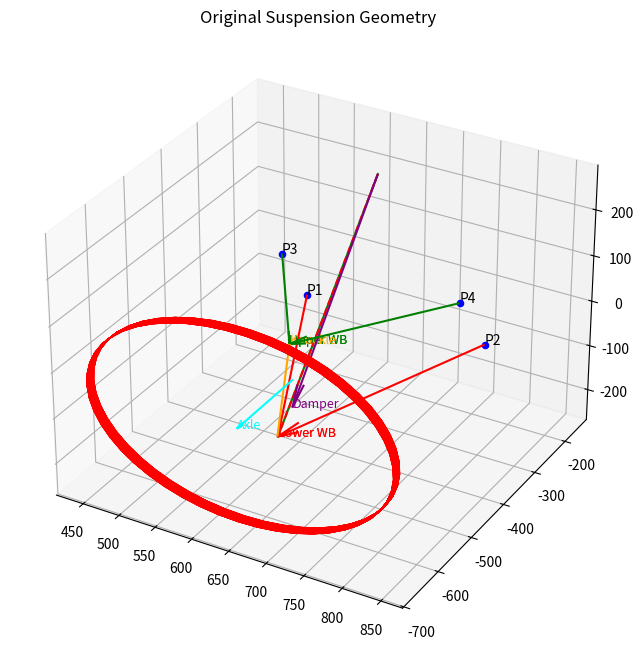

This chart was generated by the following Python code: (Note: this script raises an exception after producing the figure.)
import numpy as np
import matplotlib.pyplot as plt
from mpl_toolkits.mplot3d import Axes3D
import matplotlib.animation as animation


# --- Geometry dictionary (placeholder values) ---
geometry = {
    "lower_wishbone": {
        "pivot_1": [500.928, -166.143, -132.921],
        "pivot_2": [750.830, -164.172, -132.921],
        "outboard": [645.103, -555.018, -125.19]
    },
    "upper_wishbone": {
        "pivot_1": [510.756, -261, 25.28],
        "pivot_2": [755.668, -261,25.28],
        "outboard": [645.103, -520.624, 53.465]
    },
    "damper": {
        "chassis_mount": [645, -265, 260],
        "wishbone_mount": [644.081, -511.323, -91.76]
    },
    "tie_rod": {
        "rack_mount": [579.443, -273.296, -66.932],
        "knuckle_link": [574.947, -544.567, -67.189]
    },
    "knuckle": {
        "lower_wishbone_connection": [644.481, -555.018, -125.19],
        "upper_wishbone_connection": [645.103, -520.624, 53.465],
        "tie_rod_connection":  [574.947, -544.567, -67.189]
    },
    "wheel_axle": {
        "axle_knuckle": [645.103, -511.323, -29.721],
        "axle_wheel": [645.103, -667, -29.721]
    },
    "wheel": {
        "center": [645.103, -649.736, -29.721], 
        "top": [645.103, -649.736, 173.479], 
        "bottom": [645.103, -649.736, -232.921]
        
    }, 
    "contact_patch":{
        "front_inboard": [0, 0, 0], 
        "front_outbaord": [], 
        "back_inbaord":[],
        "back_outbaord": [] 
       
    }, 
    "rocker": {
        "damper_mount":[644.531, -359.541, 123.250], 
        "chasis_mount": [645.103, -265, 69], 
        "ARB_mount": [644.531, -312.945, 79.888], 
        "pushrod_mount":[644.531, -360.438, 91.263]
    }
}

# --- Constants ---
boundary = 5
initial_guess = 0
max_iterations = 1000

# --- Extract geometry vectors ---
axle_knuckle = geometry["wheel_axle"]["axle_knuckle"]
axle_wheel = geometry["wheel_axle"]["axle_wheel"]
wheel_top  = geometry ["wheel"]["top"]
wheel_bottom = geometry ["wheel"]["bottom"]
wheel_center = geometry["wheel"]["center"]

damp_lwb_mt = geometry["damper"]["wishbone_mount"]
damp_chassis_mt = geometry["damper"]["chassis_mount"]
damper_mount = geometry["rocker"]["pushrod_mount"]
P1 = geometry["lower_wishbone"]["pivot_1"]
P2 = geometry["lower_wishbone"]["pivot_2"]
P3 = geometry["upper_wishbone"]["pivot_1"]
P4 = geometry["upper_wishbone"]["pivot_2"]

lwb_outboard_coord = geometry["lower_wishbone"]["outboard"]
uwb_outboard_coord = geometry["upper_wishbone"]["outboard"]

lwb_knuckle = geometry["knuckle"]["lower_wishbone_connection"]
uwb_knuckle = geometry["knuckle"]["upper_wishbone_connection"]
knuckle_v = np.array(uwb_knuckle) - np.array(lwb_knuckle)

lw_wishbone_v = np.array(lwb_outboard_coord) - np.array(P1)
uw_wishbone_v = np.array(uwb_outboard_coord) - np.array(P3)

uwb_rot_axis = np.array(P3) - np.array(P4)
uwb_pivot = P3

lwb_rot_axis = np.array(P2) - np.array(P1)
lwb_pivot = P1

outboard_damp_mt = np.array(damp_lwb_mt) - np.array(P1)
axle_v = np.array(axle_wheel) - np.array(axle_knuckle)
len_axle_uwb = np.array(uwb_outboard_coord) - np.array(axle_knuckle)
wheel_v = np.array(wheel_top) - np.array(wheel_bottom)



# --- Main simulation ---
def main():

    # --- Lengths ---
    global damper_length
    damper_length = length_calc(damp_chassis_mt, lwb_outboard_coord)
    global knuckle_length
    knuckle_length = length_calc(lwb_knuckle, uwb_knuckle)
    fig = plt.figure(figsize=(10, 8))
    ax = fig.add_subplot(111, projection='3d')

    print (f"original damper length is: {damper_length}")

    changed_damper_length = input("What is the length of the damper you want to simulate?\n")
    clean_input_damp_len = float(changed_damper_length.strip())

    new_lwb_outboard = move_damp_mt(clean_input_damp_len, lwb_outboard_coord, P1, P2)

    new_uwb_outboard = move_damp_mt(clean_input_damp_len, uwb_outboard_coord, P3, P4)


    new_damper_mount = move_damp_mt(clean_input_damp_len, damp_lwb_mt, P1, P2)

    angle_change_damper = angle_finder(np.array(damp_lwb_mt) - np.array(P1), np.array(new_damper_mount) - np.array(P1))

    upd_knuckle_v = np.array(new_uwb_outboard) - np.array(new_lwb_outboard)
    delta_kingpin_angle = angle_finder(upd_knuckle_v, knuckle_v)
    print(f"Change in camber is: {delta_kingpin_angle * (180/np.pi)} degrees")

    knuckle_bottom_to_axle = length_calc(lwb_knuckle, axle_knuckle)
    dir_upd_knuckle_v = upd_knuckle_v / np.linalg.norm(upd_knuckle_v)
    new_knuckle_axle = new_lwb_outboard + dir_upd_knuckle_v * knuckle_bottom_to_axle


    axle_change_v = new_knuckle_axle - np.array(axle_knuckle)
    knuckle_dir_old = np.array(uwb_knuckle) - np.array(lwb_knuckle)
    knuckle_dir_new = np.array(new_uwb_outboard) - np.array(new_lwb_outboard)
    rotation_axis = np.cross(knuckle_dir_old, knuckle_dir_new)    
    rotation_axis /= np.linalg.norm(rotation_axis)

    theta = angle_finder(knuckle_dir_old, knuckle_dir_new)

    axle_wheel_local = np.array(axle_wheel) - np.array(axle_knuckle)
    rotated_axle_wheel_local = rodriguez_rotation(axle_wheel_local, rotation_axis, theta)
    upd_axle_wheel = new_knuckle_axle + rotated_axle_wheel_local
    upd_axle_v = upd_axle_wheel - new_knuckle_axle
    upd_unit_wheel_v_perp = upd_axle_v / np.linalg.norm(upd_axle_v)
    wheel_width =  length_calc(wheel_center, axle_wheel)
    upd_wheel_centre = upd_axle_wheel + upd_unit_wheel_v_perp * wheel_width

    wheel_top_local = np.array(wheel_top) - np.array(axle_wheel)
    wheel_bottom_local = np.array(wheel_bottom) - np.array(axle_wheel)

    rotated_top_local = rodriguez_rotation(wheel_top_local, rotation_axis, theta)
    rotated_bottom_local = rodriguez_rotation(wheel_bottom_local, rotation_axis, theta)

    upd_wheel_top = upd_axle_wheel + rotated_top_local
    upd_wheel_bottom = upd_axle_wheel + rotated_bottom_local
    plot_points_and_dampers(new_lwb_outboard, ax)
    plot_initial_vectors(ax)
    plot_final_vectors(ax, new_lwb_outboard, new_uwb_outboard, new_damper_mount, new_knuckle_axle, upd_axle_wheel, upd_wheel_centre)
    plt.show()






    return new_lwb_outboard
   
def simulate_geometry(changed_damper_length):
    new_lwb_outboard = move_damp_mt(changed_damper_length, lwb_outboard_coord, P1, P2)
    new_uwb_outboard = move_damp_mt(changed_damper_length, uwb_outboard_coord, P3, P4)
    new_damper_mount = move_damp_mt(changed_damper_length, damp_lwb_mt, P1, P2)

    upd_knuckle_v = np.array(new_uwb_outboard) - np.array(new_lwb_outboard)
    knuckle_bottom_to_axle = length_calc(lwb_knuckle, axle_knuckle)
    dir_upd_knuckle_v = upd_knuckle_v / np.linalg.norm(upd_knuckle_v)
    new_knuckle_axle = new_lwb_outboard + dir_upd_knuckle_v * knuckle_bottom_to_axle

    knuckle_dir_old = np.array(uwb_knuckle) - np.array(lwb_knuckle)
    knuckle_dir_new = np.array(new_uwb_outboard) - np.array(new_lwb_outboard)
    rotation_axis = np.cross(knuckle_dir_old, knuckle_dir_new)
    rotation_axis /= np.linalg.norm(rotation_axis)
    theta = angle_finder(knuckle_dir_old, knuckle_dir_new)

    axle_wheel_local = np.array(axle_wheel) - np.array(axle_knuckle)
    rotated_axle_wheel_local = rodriguez_rotation(axle_wheel_local, rotation_axis, theta)
    upd_axle_wheel = new_knuckle_axle + rotated_axle_wheel_local
    upd_axle_v = upd_axle_wheel - new_knuckle_axle
    upd_unit_wheel_v_perp = upd_axle_v / np.linalg.norm(upd_axle_v)
    wheel_width = length_calc(wheel_center, axle_wheel)
    upd_wheel_centre = upd_axle_wheel + upd_unit_wheel_v_perp * wheel_width

    delta_kingpin_angle = angle_finder(np.array(uwb_knuckle) - np.array(lwb_knuckle),
                                   np.array(new_uwb_outboard) - np.array(new_lwb_outboard))
    camber_deg = np.degrees(delta_kingpin_angle)
    return new_lwb_outboard, new_uwb_outboard, new_damper_mount, new_knuckle_axle, upd_axle_wheel, upd_wheel_centre, camber_deg


# --- Rotation functions ---

def vector_rotator(vector1, new_vector1, pivot_pt, end_pt):
    a = vector1 / np.linalg.norm(vector1)
    b = new_vector1 / np.linalg.norm(new_vector1)
    cross = np.cross(a, b)
    norm_cross = np.linalg.norm(cross)

    if norm_cross < 1e-8:
        if np.dot(a, b) > 0:
            R = np.eye(3)
        else:
            perp = np.array([1, 0, 0]) if abs(a[0]) < 0.9 else np.array([0, 1, 0])
            axis = np.cross(a, perp)
            axis /= np.linalg.norm(axis)
            R = rodriguez_rotation_matrix(axis, np.pi)
    else:
        axis = cross / norm_cross
        theta = np.arctan2(norm_cross, np.dot(a, b))
        kx = np.array([[0, -axis[2], axis[1]],
                       [axis[2], 0, -axis[0]],
                       [-axis[1], axis[0], 0]])
        R = np.eye(3) + np.sin(theta) * kx + (1 - np.cos(theta)) * (kx @ kx)

    return pivot_pt + R @ (end_pt - pivot_pt)


def rodriguez_rotation(vector, rot_axis, theta_rad):
    k = rot_axis / np.linalg.norm(rot_axis)
    v = vector
    return v * np.cos(theta_rad) + np.cross(k, v) * np.sin(theta_rad) + k * np.dot(k, v) * (1 - np.cos(theta_rad))


def rodriguez_rotation_matrix(axis, theta):
    kx = np.array([[0, -axis[2], axis[1]],
                   [axis[2], 0, -axis[0]],
                   [-axis[1], axis[0], 0]])
    return np.eye(3) + np.sin(theta) * kx + (1 - np.cos(theta)) * (kx @ kx)

# --- Utility functions ---
def length_calc(a, b):
    a = np.array(a, dtype=float)
    b = np.array(b, dtype=float)
    while len(a) < 3:
        a = np.append(a, 0.0)
    while len(b) < 3:
        b = np.append(b, 0.0)
    return np.linalg.norm(b - a)

def angle_finder(v1, v2):
    return np.arccos(np.clip(np.dot(v1, v2) / (np.linalg.norm(v1) * np.linalg.norm(v2)), -1.0, 1.0))



def plot_cylinder_along_vector(ax, start_point, end_point, radius, resolution=50, color='black', alpha=1):
    # Vector from start to end
    v = np.array(end_point) - np.array(start_point)
    height = np.linalg.norm(v)
    v_unit = v / height

    # Create orthonormal basis
    not_v = np.array([1, 0, 0]) if abs(v_unit[0]) < 0.9 else np.array([0, 1, 0])
    n1 = np.cross(v_unit, not_v)
    n1 /= np.linalg.norm(n1)
    n2 = np.cross(v_unit, n1)

    # Create circle in XY plane
    theta = np.linspace(0, 2 * np.pi, resolution)
    circle = np.array([radius * np.cos(theta), radius * np.sin(theta), np.zeros_like(theta)])

    # Sweep circle along vector
    z = np.linspace(0, height, resolution)
    cylinder = np.zeros((3, resolution, resolution))
    for i in range(resolution):
        point = start_point + v_unit * z[i]
        cylinder[:, i, :] = point[:, None] + n1[:, None] * circle[0] + n2[:, None] * circle[1]

    # Plot surface
    ax.plot_surface(cylinder[0], cylinder[1], cylinder[2], color=color, alpha=alpha, edgecolor='red')

def shortest_length_calc(point, vec_pt_1, vec_pt_2):
    Point = np.array(point)
    A = np.array(vec_pt_1)
    B = np.array(vec_pt_2)
    pivot_vector = B - A
    pivot_unit = pivot_vector / np.linalg.norm(pivot_vector)
    AP = Point - A
    proj_length = np.dot(AP, pivot_unit)
    proj_point = A + proj_length * pivot_unit
    radius_vector = proj_point - Point
    radius_length = np.linalg.norm(radius_vector)
    return radius_vector, radius_length


def move_damp_mt(changed_damper_length, damp_lwb_mount, pivot_pt1, pivot_pt2):
    # Define pivot axis
    A = np.array(pivot_pt1)
    B = np.array(pivot_pt2)
    axis = B - A
    axis_unit = axis / np.linalg.norm(axis)

    # Vector from axis to outboard point
    P = np.array(damp_lwb_mount)
    AP = P - A
    proj_length = np.dot(AP, axis_unit)
    center = A + proj_length * axis_unit  # closest point on axis
    radius_vector = P - center

    radius_length = np.linalg.norm(radius_vector)
    arc_length = changed_damper_length - damper_length
    theta = arc_length / radius_length

    rotated_vector = rodriguez_rotation(radius_vector, axis, theta)
    new_coord = center + rotated_vector

    return new_coord





def plot_points_and_dampers(new_lwb_outboard, ax):
    # Plot pivots
    for pt, label in zip([P1, P2, P3, P4], ['P1', 'P2', 'P3', 'P4']):
        ax.scatter(*pt, color='blue')
        ax.text(*pt, label, fontsize=10)

    # Original damper
    ax.plot([damp_chassis_mt[0], lwb_outboard_coord[0]],
            [damp_chassis_mt[1], lwb_outboard_coord[1]],
            [damp_chassis_mt[2], lwb_outboard_coord[2]],
            color='green', label='Original Damper')

    # Changed damper
    ax.plot([damp_chassis_mt[0], new_lwb_outboard[0]],
            [damp_chassis_mt[1], new_lwb_outboard[1]],
            [damp_chassis_mt[2], new_lwb_outboard[2]],
            color='red', linestyle='--', label='Changed Damper')


def plot_initial_vectors(ax):
    ax.set_title("Initial Geometry Vectors")

    def draw_vector(start, end, label, color='blue'):
        start = np.array(start)
        end = np.array(end)
        vec = end - start
        ax.quiver(*start, *vec, color=color, arrow_length_ratio=0.1)
        ax.text(*end, label, fontsize=9, color=color)

    # Lower wishbone
    draw_vector(P1, lwb_outboard_coord, "Lower WB", 'red')
    draw_vector(P2, lwb_outboard_coord, "Lower WB", 'red')

    # Upper wishbone
    draw_vector(P3, uwb_outboard_coord, "Upper WB", 'green')
    draw_vector(P4, uwb_outboard_coord, "Upper WB", 'green')

    # Damper
    draw_vector(damp_chassis_mt, damp_lwb_mt, "Damper", 'purple')

    # Knuckle
    draw_vector(lwb_knuckle, uwb_knuckle, "Knuckle", 'orange')

    # Axle
    draw_vector(axle_knuckle, axle_wheel, "Axle", 'cyan')

    wheel_radius = length_calc(wheel_top, wheel_bottom) / 2
    plot_cylinder_along_vector(ax, axle_wheel, wheel_center, wheel_radius)

def plot_final_vectors(ax, new_lwb_outboard, new_uwb_outboard, new_damper_mount, new_knuckle_axle, upd_axle_wheel, upd_wheel_centre):    
    ax.set_title("Final Geometry Vectors")

    def draw_vector(start, end, label, color='blue'):
        start = np.array(start)
        end = np.array(end)
        vec = end - start
        ax.plot([start[0], end[0]],
                [start[1], end[1]],
                [start[2], end[2]],
                linestyle='--', color=color)
        ax.text(*end, label, fontsize=9, color=color)

    # Lower wishbone
    draw_vector(P1, new_lwb_outboard, "Lower WB", 'red')
    draw_vector(P2, new_lwb_outboard, "Lower WB", 'red')

    # Upper wishbone
    draw_vector(P3, new_uwb_outboard, "Upper WB", 'green')
    draw_vector(P4, new_uwb_outboard, "Upper WB", 'green')

    # Damper
    draw_vector(damp_chassis_mt, new_damper_mount, "Damper", 'purple')

    # Knuckle
    draw_vector(new_lwb_outboard, new_uwb_outboard, "Knuckle", 'orange')

    # Axle
    draw_vector(new_knuckle_axle, upd_axle_wheel, "Axle", 'cyan')

    wheel_radius = length_calc(wheel_top, wheel_bottom) / 2
    plot_cylinder_along_vector(ax, upd_axle_wheel, upd_wheel_centre, wheel_radius)
    
def animate_suspension():
    fig = plt.figure(figsize=(16, 8))
    fig.set_constrained_layout(True)
    ax3d = fig.add_subplot(121, projection='3d')
    ax2d = fig.add_subplot(122)
    fig.suptitle("Suspension Animation and Camber Angle")

    wheel_radius = length_calc(wheel_top, wheel_bottom) / 2

    # Full sweep: compression and rebound
    single_sweep = np.concatenate([
        np.linspace(damper_length - 140, damper_length + 10, 30),
        np.linspace(damper_length + 10, damper_length - 140, 30)
    ])

    # Repeat the sweep 3 times
    damper_range = np.tile(single_sweep, 3)


    # Preallocate camber history for consistent indexing
    camber_history = np.zeros(len(damper_range))

    # Set fixed axis limits once
    ax2d.set_xlim(np.min(damper_range), np.max(damper_range))
    ax2d.set_ylim(-5, 5)
    ax2d.set_xlabel("Damper Length (mm)")
    ax2d.set_ylabel("Camber Angle (°)")
    ax2d.set_title("Camber vs Damper Length")

    def update(frame):
        ax3d.cla()
        ax3d.view_init(elev=5, azim=25)
        ax3d.set_xlim(400, 900)
        ax3d.set_ylim(-800, -100)
        ax3d.set_zlim(-400, 400)
        ax3d.set_title(f"Damper Length: {damper_range[frame]:.1f} mm")

        # Ground plane
        ground_z = -232.921
        x = np.linspace(400, 900, 2)
        y = np.linspace(-800, -100, 2)
        X, Y = np.meshgrid(x, y)
        Z = np.full_like(X, ground_z)
        ax3d.plot_surface(X, Y, Z, color='gray', alpha=0.5)

        # Geometry update
        new_lwb_outboard, new_uwb_outboard, new_damper_mount, new_knuckle_axle, upd_axle_wheel, upd_wheel_centre, camber_deg = simulate_geometry(damper_range[frame])
        plot_final_vectors(ax3d, new_lwb_outboard, new_uwb_outboard, new_damper_mount, new_knuckle_axle, upd_axle_wheel, upd_wheel_centre)

        # Update camber history and plot
        # 2D camber plot
        camber_history[frame] = camber_deg
        ax2d.cla()
        ax2d.plot(damper_range[:frame+1], camber_history[:frame+1], color='black')
        # Add moving dot at current frame
        dot = ax2d.plot(damper_range[frame], camber_history[frame], 'ro', markersize=8)

        # Fixed axis limits — adjust these as needed
        ax2d.set_xlim(350, 600)   # Example range for damper length
        ax2d.set_ylim(-2, 8)      # Example range for camber angle

    ani = animation.FuncAnimation(fig, update, frames=len(damper_range), interval=100)
    plt.show()
    plt.close(fig)

fig_static = plt.figure(figsize=(10, 8))
ax_static = fig_static.add_subplot(111, projection='3d')
plot_points_and_dampers(lwb_outboard_coord, ax_static)
plot_initial_vectors(ax_static)
ax_static.set_title("Original Suspension Geometry")
plt.show()



main()
animate_suspension()


 
